Run: headless pygame with SDL's dummy video driver; simulated clock (each Clock.tick advances the game by its frame time, no real sleeping); random seed 0; keys injected as events and as key.get_pressed() state; no mouse input.
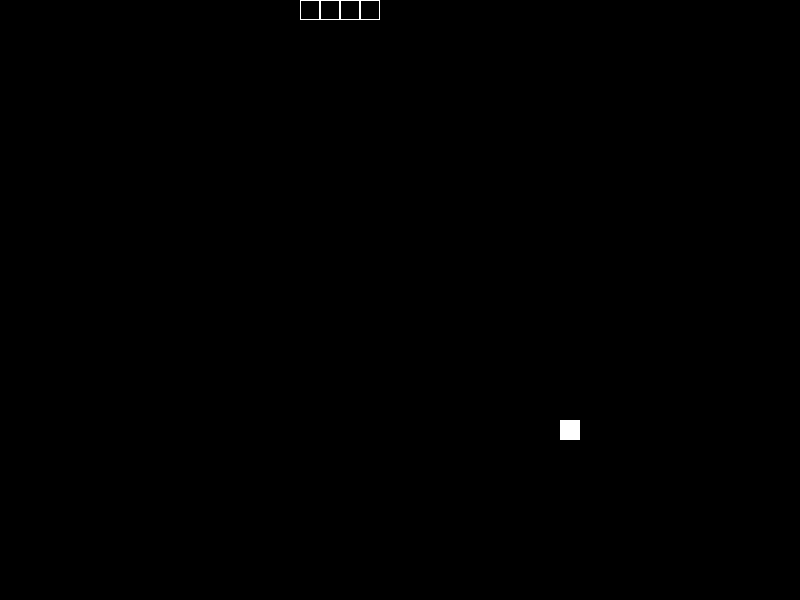
Frame 1 of 4 · flips 1–60 · no input
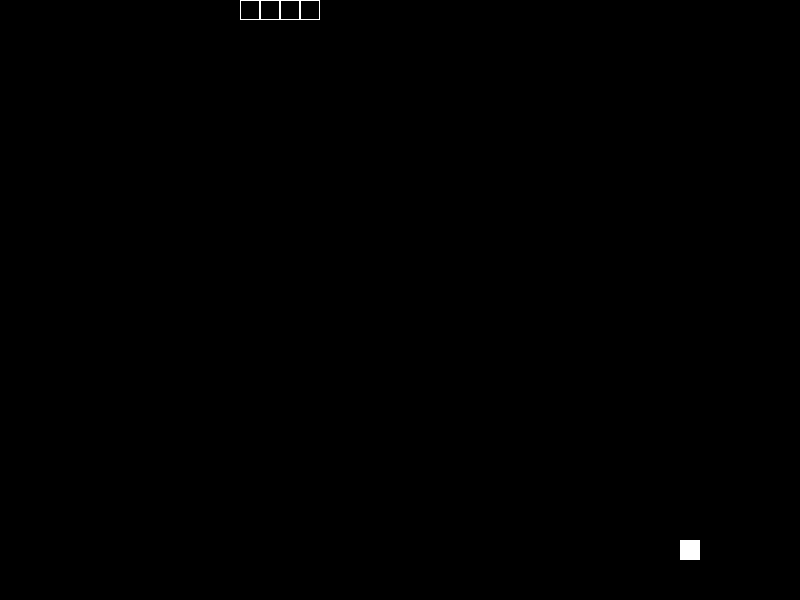
Frame 2 of 4 · flips 61–180 · tapped SPACE, RETURN · held RIGHT (→), D
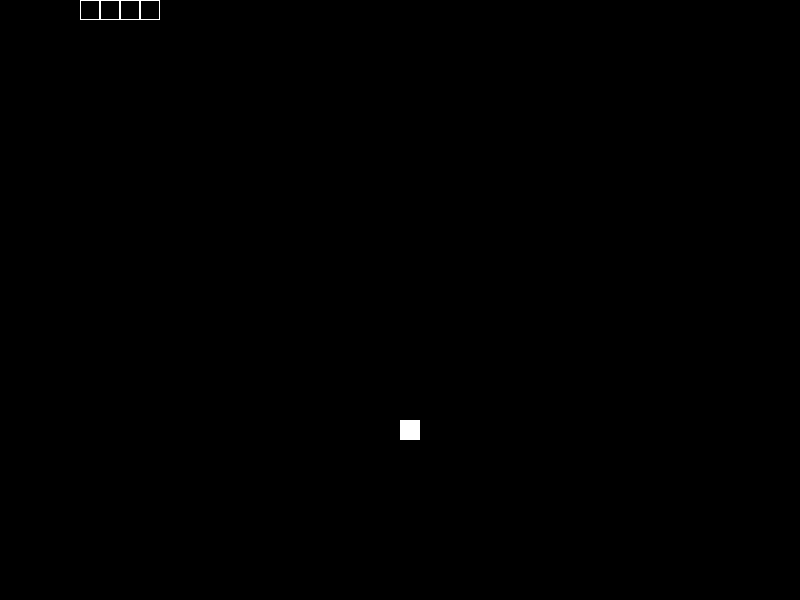
Frame 3 of 4 · flips 181–300 · held DOWN (↓), S
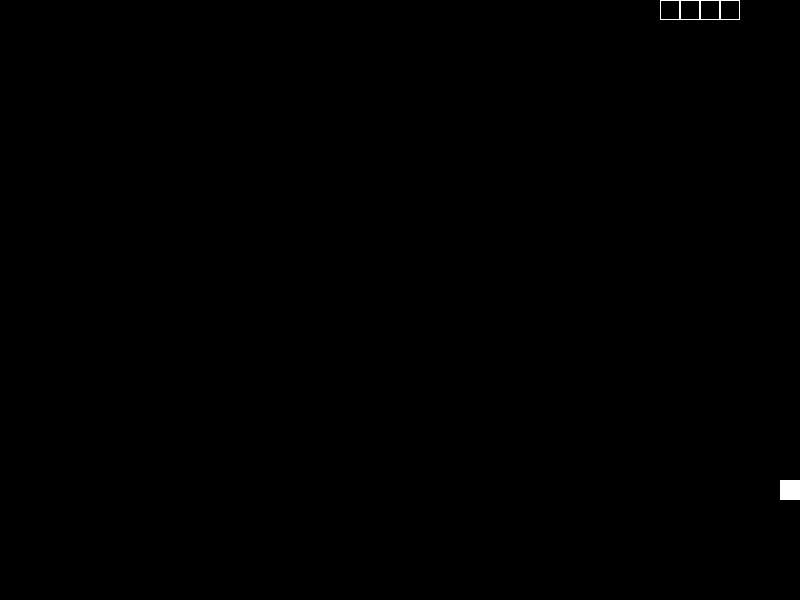
Frame 4 of 4 · flips 301–420 · held LEFT (←), A, UP (↑), W

The pygame program that drew these frames:

import pygame
import random

def food():
    snake_no_grids= [i for i in grids if i not in Snake]
    food_plc = random.choice(snake_no_grids)
    return food_plc
def display():
    pygame.draw.rect(screen,(0,0,0), (0,0,M*grid_size,N*grid_size))
    for i in Snake:
        pygame.draw.rect(screen,(255,255,255), (i[0]*grid_size,i[1]*grid_size,grid_size,grid_size),1)
    pygame.draw.rect(screen,(255,255,255), (Food[0]*grid_size,Food[1]*grid_size,grid_size,grid_size))
    pygame.display.update()
def new_snake():
    global snake_tail,snake_head
    new_snake=[]
    if move == 'Right' :
        new_snake.append((Snake[0][0]+1,Snake[0][1]))
    elif move == 'Left' :
        new_snake.append((Snake[0][0]-1,Snake[0][1]))
    elif move == 'Top' :
        new_snake.append((Snake[0][0],Snake[0][1]-1))
    elif move == 'Bottum' :
        new_snake.append((Snake[0][0],Snake[0][1]+1))
    for i in Snake:
        new_snake.append(i)
    snake_tail=new_snake.pop()
    snake_head=new_snake[0]
    return new_snake

M,N=40,30
grid_size=20
Snake=[(-1,0),(-2,0),(-3,0),(-4,0)]
move='Right'
grids=[]
for i in range(M):
    for j in range(N):
        grids.append((i,j))

mloop=True
while mloop:
    pygame.init()
    screen = pygame.display.set_mode((M*grid_size,N*grid_size))
    Food=food()
    loop=True
    while loop:
        pygame.time.wait(150)
        Snake=new_snake()
        display()
        snake_body=Snake[1:len(Snake)]
        if snake_head==Food:
            Food=food()
            Snake.append(snake_tail)
        if not (snake_head in grids) or snake_head in snake_body:
            print('Game over')
            print('Score : ',len(Snake)-4)
            Snake=[(-1,0),(-2,0),(-3,0),(-4,0)]
            move='Right'
            loop=False
        ev=pygame.event.get()
        for event in ev:
            if event.type == pygame.QUIT:
                pygame.quit()
                loop=False
                mloop=False
            elif event.type == pygame.KEYDOWN:
                if event.key == pygame.K_RIGHT:
                    move='Right'
                elif event.key == pygame.K_LEFT:
                    move='Left'
                elif event.key == pygame.K_UP:
                    move='Top'
                elif event.key == pygame.K_DOWN:
                    move='Bottum'
